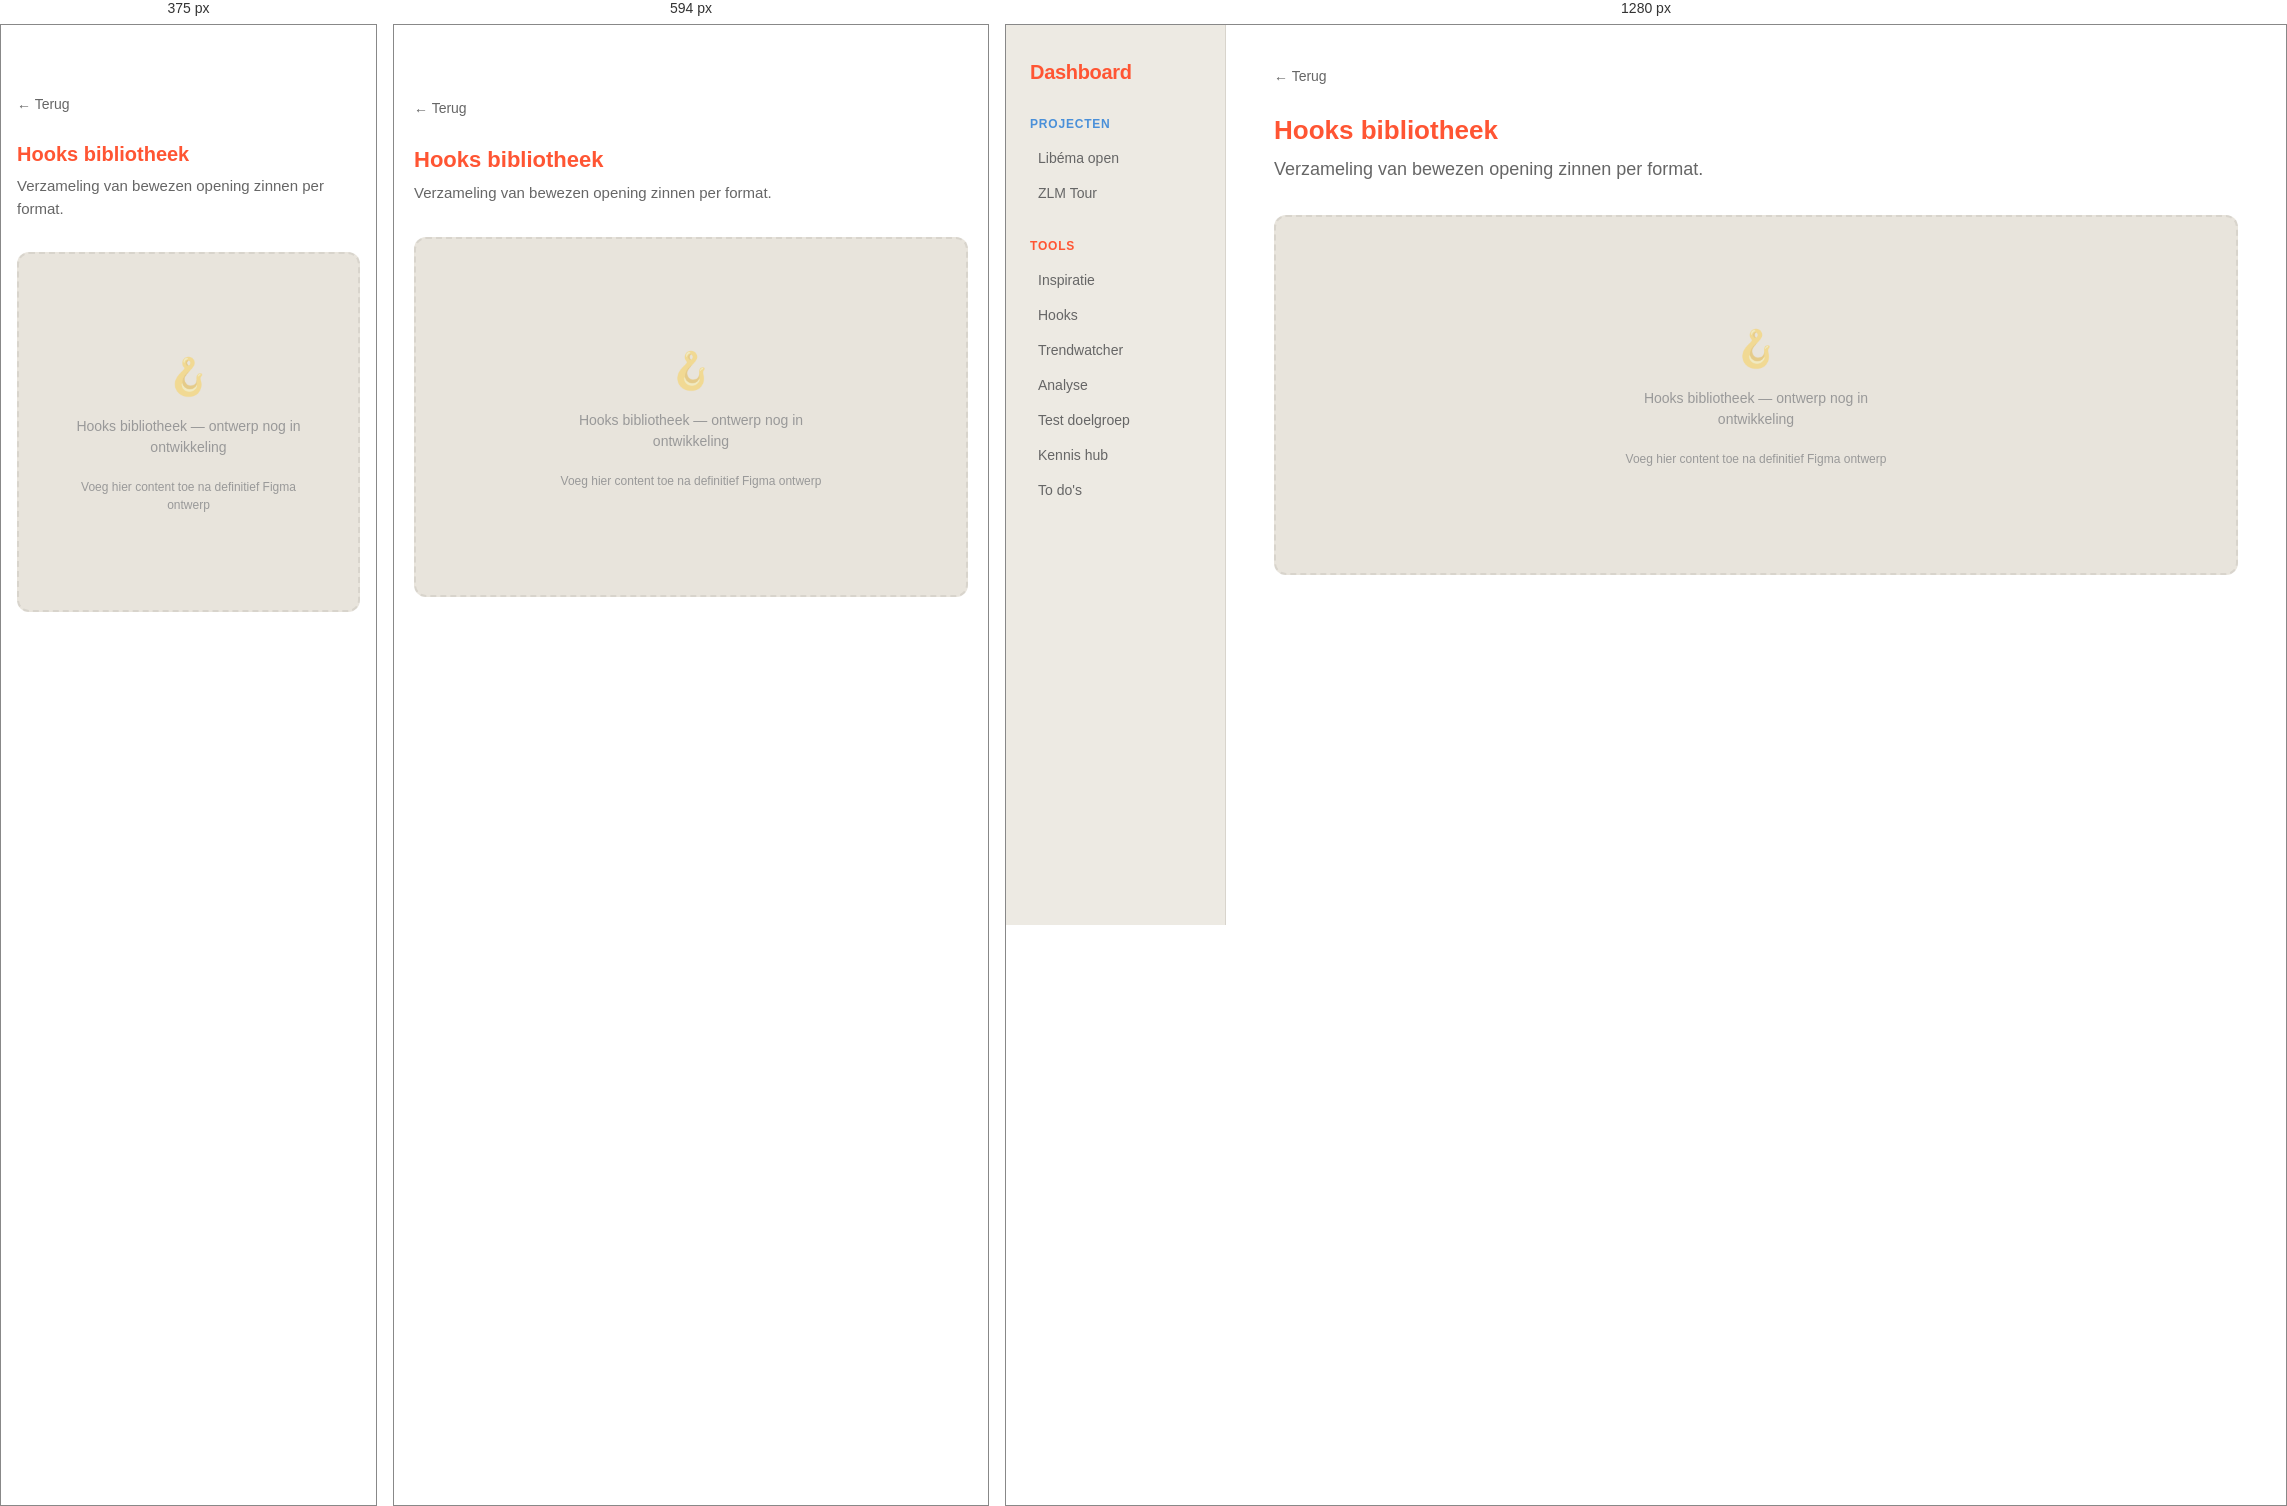
Rendered at 375 px, 594 px and 1280 px, left to right.

<!-- file: hooks.html -->
<!DOCTYPE html>
<html lang="nl">

<head>
  <meta charset="UTF-8">
  <meta name="viewport" content="width=device-width, initial-scale=1.0">
  <title>ContentKit — Hooks</title>
  <link rel="stylesheet" href="../css/style.css">
</head>

<body data-page="hooks">

  <div class="app-shell">
    <aside class="sidebar">
      <a href="../index.html" class="sidebar-logo" style="text-decoration:none; color:var(--accent);">Dashboard</a>
      <div class="sidebar-section">
        <div class="sidebar-label">Projecten</div>
        <a href="project-libema.html" class="sidebar-item" data-target="project-libema">Libéma open</a>
        <a href="project.html" class="sidebar-item" data-target="project-zlm">ZLM Tour</a>
      </div>
      <div class="sidebar-section">
        <div class="sidebar-label tools">Tools</div>
        <a href="inspiratie.html" class="sidebar-item" data-target="inspiratie">Inspiratie</a>
        <a href="hooks.html" class="sidebar-item" data-target="hooks">Hooks</a>
        <a href="trendwatcher.html" class="sidebar-item" data-target="trendwatcher">Trendwatcher</a>
        <a href="analyse.html" class="sidebar-item" data-target="analyse">Analyse</a>
        <a href="test-doelgroep/index.html" class="sidebar-item" data-target="test-doelgroep">Test doelgroep</a>
        <a href="kennis-hub.html" class="sidebar-item" data-target="kennis-hub">Kennis hub</a>
        <a href="todos.html" class="sidebar-item" data-target="todos">To do's</a>
      </div>
    </aside>

    <main class="main">

      <a onclick="history.back()" class="back-link">← Terug</a>


      <h1 class="page-title">Hooks bibliotheek</h1>
      <p class="page-subtitle">Verzameling van bewezen opening zinnen per format.</p>

      <!--
        ╔══════════════════════════════════════╗
        ║  DIT SCHERM IS NOG NIET ONTWORPEN   ║
        ║                                      ║
        ║  Hier komt de Hooks bibliotheek.     ║
        ║  Voeg inhoud toe zodra het ontwerp   ║
        ║  klaar is in Figma.                  ║
        ╚══════════════════════════════════════╝
      -->

      <div class="placeholder-block" style="margin-top: 32px; min-height: 360px;">
        <div class="placeholder-icon">🪝</div>
        <p>Hooks bibliotheek — ontwerp nog in ontwikkeling</p>
        <p style="font-size: 12px; margin-top: 8px;">Voeg hier content toe na definitief Figma ontwerp</p>
      </div>

    </main>
  </div>

  <script src="../js/nav.js"></script>
</body>

</html>

/* @media block from style.css */
@media (max-width: 768px) {
  .hamburger { display: flex; }

  .sidebar {
    position: fixed;
    top: 0;
    left: 0;
    height: 100vh;
    z-index: 100;
    transform: translateX(-100%);
    transition: transform 0.25s ease;
    width: 260px;
    min-width: 260px;
    padding-top: 72px;
  }
  .sidebar.open { transform: translateX(0); }
  .sidebar-overlay.open { display: block; }

  .main { padding: 72px 20px 32px; width: 100%; }

  .app-shell {
    height: auto;
    min-height: 100vh;
    overflow: visible;
    flex-direction: column;
  }

  .page-title  { font-size: 22px; }
  .page-subtitle { font-size: 15px; margin-bottom: 20px; }
  .section-title { font-size: 18px; }

  .grid-2, .grid-3, .grid-4 { grid-template-columns: 1fr; }

  .btn { padding: 13px 20px; font-size: 14px; }

  .sections-grid { grid-template-columns: 1fr !important; }
  .tools-grid { grid-template-columns: 1fr 1fr !important; }

  .project-header { flex-direction: column; align-items: flex-start; gap: 16px; }
  .project-header > div:last-child { width: 100% !important; }

  .segment-grid { grid-template-columns: 1fr !important; }
  .vergelijk-layout { grid-template-columns: 1fr !important; }
  .persona-grid { grid-template-columns: 1fr 1fr !important; }
  .scores-balk { grid-template-columns: 1fr 1fr !important; }
  .resultaat-grid { grid-template-columns: 1fr !important; }
  .resultaat-grid .feedback-card,
  .resultaat-grid .content-preview { grid-column: span 1 !important; }
  .content-kolommen { grid-template-columns: 1fr !important; }
  .vergelijk-header-bar { flex-direction: column; align-items: flex-start; gap: 12px; }
  .inspiratie-grid { grid-template-columns: 1fr 1fr !important; }
  .inspiratie-grid .laden-grid { grid-column: span 2 !important; }

  .analyse-shell { flex-direction: column !important; }
  .sub-nav {
    width: 100% !important;
    min-width: unset !important;
    flex-direction: row !important;
    flex-wrap: wrap !important;
    padding: 16px !important;
    border-right: none !important;
    border-bottom: 1px solid var(--border);
    gap: 4px !important;
  }
  .sub-nav-title { display: none; }
  .analyse-content { padding: 20px !important; }

  .stats-grid { grid-template-columns: 1fr 1fr !important; }
  .geo-grid { grid-template-columns: 1fr !important; }

  .nieuwsbrief-thumb { min-width: 160px !important; height: 210px !important; }

  .actie-rij { flex-wrap: wrap; }
  .filter-rij { overflow-x: auto; flex-wrap: nowrap !important; padding-bottom: 4px; }
  .tab-bar { overflow-x: auto; flex-wrap: nowrap; padding-bottom: 4px; }
  .format-grid, .platform-grid { flex-wrap: wrap !important; }
  .keuze-grid { grid-template-columns: 1fr !important; }

  .todo-item { padding: 12px 14px; gap: 10px; }
  .todo-title { font-size: 13px; }
  .card { padding: 16px 18px; }
}

/* @media block from style.css */
@media (max-width: 420px) {
  .main { padding: 68px 16px 28px; }
  .page-title { font-size: 20px; }
  .tools-grid { grid-template-columns: 1fr !important; }
  .persona-grid { grid-template-columns: 1fr !important; }
  .inspiratie-grid { grid-template-columns: 1fr !important; }
  .inspiratie-grid .laden-grid { grid-column: span 1 !important; }
  .stats-grid { grid-template-columns: 1fr 1fr !important; }
  .btn { font-size: 13px; padding: 11px 18px; }
}